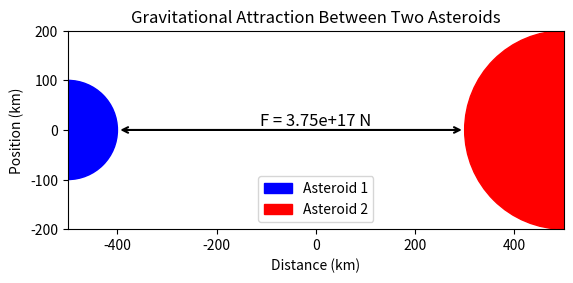

The matplotlib source for this figure:
import matplotlib.pyplot as plt
import pandas as pd
import numpy as np
import scipy as sp


def asteroid_mass(radius_km, density_g_per_cm3):
    radius_m = radius_km * 1000  # Convert km to meters
    density_kg_per_m3 = density_g_per_cm3 * 1000  # Convert g/cm³ to kg/m³
    volume = (4/3) * np.pi * radius_m**3  # Volume of a sphere
    mass = volume * density_kg_per_m3  # Mass calculation
    return mass

def gravitational_force(m1, m2, distance_m):
    G = 6.67430e-11  # Gravitational constant in m^3 kg^-1 s^-2
    return G * (m1 * m2) / distance_m**2

# Given data
radius1_km = 100
density1_g_per_cm3 = 5  # Assuming 'tramp' means 'grams'

radius2_km = 200
density2_g_per_cm3 = 8

distance_km = 1000  # Assume a distance of 1000 km between their centers
distance_m = distance_km * 1000  # Convert km to meters

# Calculate masses
mass1 = asteroid_mass(radius1_km, density1_g_per_cm3)
mass2 = asteroid_mass(radius2_km, density2_g_per_cm3)

# Calculate gravitational force
force = gravitational_force(mass1, mass2, distance_m)

print(f"Gravitational Force between the asteroids: {force:.2e} N")

# Visualization
fig, ax = plt.subplots()
ax.set_xlim(-distance_km/2, distance_km/2)
ax.set_ylim(-radius2_km, radius2_km)
ax.set_aspect('equal')

# Draw asteroids
asteroid1 = plt.Circle((-distance_km/2, 0), radius1_km, color='blue', label='Asteroid 1')
asteroid2 = plt.Circle((distance_km/2, 0), radius2_km, color='red', label='Asteroid 2')
ax.add_patch(asteroid1)
ax.add_patch(asteroid2)

# Draw force vector
ax.annotate('', xy=(distance_km/2 - radius2_km, 0), xytext=(-distance_km/2 + radius1_km, 0),
            arrowprops=dict(arrowstyle='<->', color='black', lw=1.5))
ax.text(0, 10, f'F = {force:.2e} N', ha='center', fontsize=12, color='black')

# Labels and show plot
ax.set_xlabel('Distance (km)')
ax.set_ylabel('Position (km)')
ax.legend()
plt.title("Gravitational Attraction Between Two Asteroids")
plt.show()
